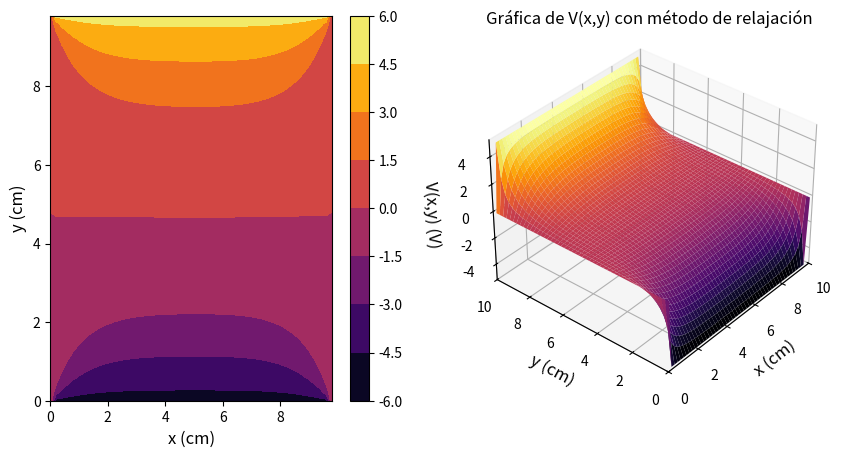
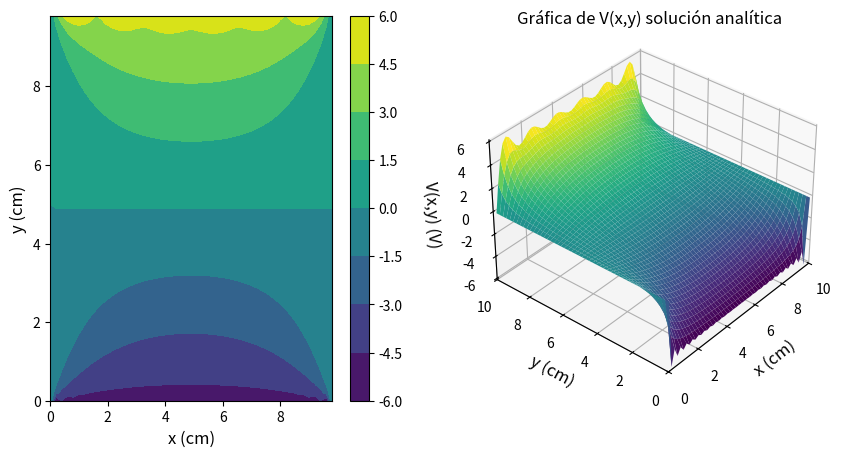

These charts were generated, in order, by the following Python code:
# -*- coding: utf-8 -*-
"""
Created on Wed Apr  3 20:47:50 2024

@author: lisau
"""

#importar las librerias necesarias
import numpy as np #permite visualizar gráficos 
import matplotlib.pyplot as plt #proporcionar mapas de colores para visualizaciones
from matplotlib import cm #barra de progreso visual para iteraciones
from tqdm import tqdm


"""Establecer de manera preferencial los valores de pasos 
   en X que sería N y en Y que sería M, asi como el valor del
   voltaje vo y el paso dx=dy
"""

N = 50 #puntos en x
M = 50 #puntos en y
vo = 5 #valor de voltaje 
dx = 0.2 #pasos

def par_iniciales (N, M, dx):
    """
    Calcula longitud a y b a partir de los puntos en cada eje coordenado
    y genera un arreglo para x, y.
    Parámetros:
        N(int): Puntos en x
        M(int): Puntos en y
        dx(float): paso tanto para x como y ya que dx=dy
    Return:
        X,Y (matriz): Rejilla coordenadas bidimensional
    """
    a = (N-1)*dx
    b = (M-1)*dx
    x = np.linspace(0,a,N)
    y = np.linspace(0,b,M)
    
    X,Y = np.meshgrid(x,y)
    
    return X,Y


    
def InitialV (N, M, vo):
    """
    Calcula o establece el voltaje en cada una de las fronteras.
    Parámetros:
        N(int): Puntos en x
        M(int): Puntos en y
        vo(int): Valor del potencial
    Return:
        V(matriz): Contiene los valores de voltaje inicializados
        según las condiciones de frontera especificadas.
    """

    V = np.zeros((N,M))
    
    vup = vo
    vdown = -vo
    vleft = 0
    vright = 0
  
    V[0,:] = vup
    V[-1,:] = vdown
  
    V[:,0] = vleft
    V[:,-1] = vright
  
    return V

V = InitialV(N,M,vo)


def Evolution(N,M, V, Nit = int(1e3), tolerancia = 0.0001):
    """
    Calcula o establece el voltaje en cada una de las fronteras.
    Parámetros:
        N(int): Puntos en x
        M(int): Puntos en y
        V(matriz): Valor del potencial en los bordes
        Nit(int): Número de iteraciones para alcanzar convergencia
        tolerancia(flota): Tolerancia para convergencia
    Return:
        V(matriz): Contiene los valores de voltaje despues de las iteraciones
        realizadas.
    """
    #Iniciar contador de iteraciones en 0
    itmax = 0
    #iterar hasta número máximo de iteraciones 
    for iterar in tqdm(range(Nit)):
        #almacenar el cambio máximo en el valor de voltaje durante una iteración.
        dmax = 0.
        #Iteracion sobre indices interiores de la matriz V
        for i in range(1, N-1):
            for j in range(1, M-1):
                #Calcular valor promedio vecinos cercanos
                V_cerca = (V[i+1,j]+V[i-1,j]+V[i,j+1]+V[i,j-1])/4 #
                #Calcular cambio valor voltaje de la celda
                vf = V_cerca - V[i, j]
                #Asigna el valor promedio de voltajes de celdas vecinas
                V[i,j] = V_cerca 
                #Actualiza el valor dmax
                if np.abs(vf) > dmax:
                    dmax = vf
        #Comprobar si cambio maximo de voltaje es menor que la tolerancia
        if np.abs(dmax) < tolerancia:
            print(iterar)
            iter_max = iterar
            break
            
    return V,iter_max

#resultado de Evolution se almacena
v_cambio = Evolution(N,M,V)
#Toma primera parte de resultado almacenado
V_difer = v_cambio[0][::-1] 

print(V_difer)

#Se calcula la gradilla para la gráfica
R,Z = par_iniciales(N,M,dx)


#se realizan los plots a gráficar
fig = plt.figure(figsize=(10, 5))
ax = fig.add_subplot(121)
ax1 = fig.add_subplot(1, 2, 2, projection='3d', elev=35, azim=220)


# Plotear el contorno en el primer subplot
c = ax.contourf(R,Z, V_difer, cmap="inferno")
ax.set_xlabel('x (cm)', fontsize=12)
ax.set_ylabel('y (cm)', fontsize=12)
fig.colorbar(c, ax=ax)

# Realizar configuración en subplot en 3D.
ax1.set_xlim(0, 10)
ax1.set_ylim(0, 10)
ax1.set_xlabel('x (cm)', fontsize=12)
ax1.set_ylabel('y (cm)', fontsize=12)
ax1.set_zlabel('V(x,y) (V)', fontsize=12)
ax1.set_title('Gráfica de V(x,y) con método de relajación')
# Plotear la superficie en 3D en el segundo subplot
ax1.plot_surface(R,Z, V_difer, cmap="inferno")

# Mostrar el gráfico
plt.show()


#Solución analitica

a = (N-1)*dx
b = (M-1)*dx

def sol_analitica(x,y,a,b,vo,N):
    """
    Calcula el voltaje a partir de la solución analítica.
    Parámetros:
        x(array): Coordenadas x
        y(array): Coordenadas y
        b(float): Longitud en y
        a(float): Longitud en x
        vo(int): valor potencial en bordes
        N(int): número pasos
            
    Return:
        V(matriz): Matriz con potencial electrico de la cuadicula.
    """

    V = np.zeros_like(X)
    for n in range(1, N+1):
        V += (((2 * vo * ((-1)**n - 1) )/ (np.pi * n) )* np.sin(n * np.pi * x / a) *
              (np.cosh(n * np.pi * y / a ) -
              ((1 / np.tanh(n * np.pi * b / a )) + (1 / np.sinh(n * np.pi * b / a ))) *
                np.sinh(n * np.pi * y / a )))
        
    return V

#Establecer gradilla a utilizar
x = np.linspace(0, a, N)
y = np.linspace(0, b, N)
X, Y = np.meshgrid(x, y)

# Calcular el potencial analítico
V_ana = sol_analitica(X, Y, a, b, vo, N)

#Crear los plot de cada una de las funciones 
fig = plt.figure(figsize=(10,5))
ax = fig.add_subplot(121)
ax1 = fig.add_subplot(122, projection='3d', elev=35, azim=220)


# Plotear el contorno en el primer subplot
c = ax.contourf(X,Y, V_ana, cmap="viridis")
ax.set_xlabel('x (cm)', fontsize=12)
ax.set_ylabel('y (cm)', fontsize=12)
fig.colorbar(c, ax=ax)

# Realizar configuración en subplot en 3D.
ax1.set_xlim(0, 10)
ax1.set_ylim(0, 10)
ax1.set_xlabel('x (cm)', fontsize=12)
ax1.set_ylabel('y (cm)', fontsize=12)
ax1.set_zlabel('V(x,y) (V)', fontsize=12)
ax1.set_title('Gráfica de V(x,y) solución analítica')
# Plotear la superficie en 3D en el segundo subplot
ax1.plot_surface(X,Y, V_ana, cmap="viridis")


     
